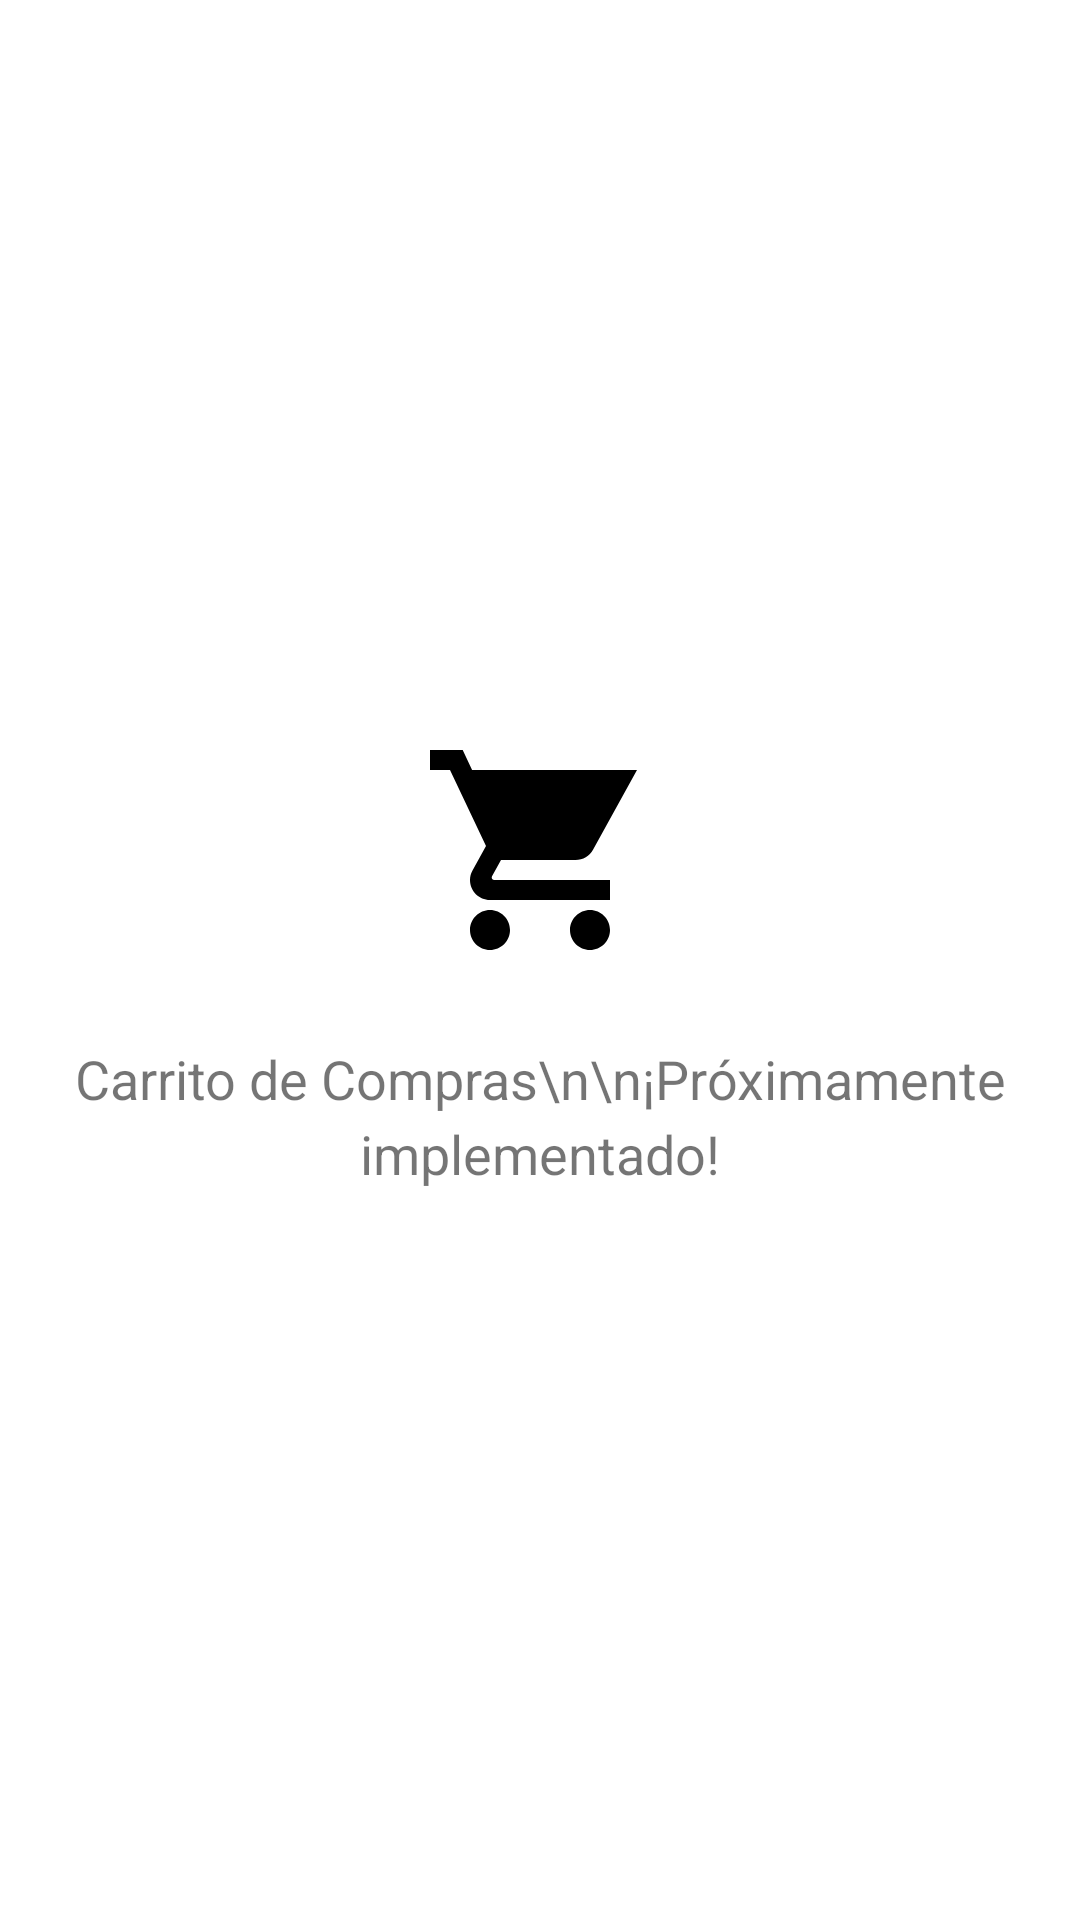

Produce the Android XML layout that renders to this screen, including the resource entries it uses.
<!-- AndroidManifest.xml: application theme Theme.TiendaQuirquincho -->
<!-- res/layout/fragment_carrito.xml -->
<?xml version="1.0" encoding="utf-8"?>
<LinearLayout xmlns:android="http://schemas.android.com/apk/res/android"
    xmlns:tools="http://schemas.android.com/tools"
    android:layout_width="match_parent"
    android:layout_height="match_parent"
    android:orientation="vertical"
    android:gravity="center"
    android:padding="24dp"
    tools:context=".carrito.CarritoFragment">

    
    <ImageView
        android:layout_width="80dp"
        android:layout_height="80dp"
        android:src="@drawable/ic_shopping_cart"
        android:layout_marginBottom="24dp"
        android:contentDescription="Carrito de compras" />

    
    <TextView
        android:id="@+id/tv_mensaje_carrito"
        android:layout_width="wrap_content"
        android:layout_height="wrap_content"
        android:text="Carrito de Compras\n\n¡Próximamente implementado!"
        android:textSize="18sp"
        android:textAlignment="center"
        android:gravity="center"
        android:lineSpacingExtra="4dp" />

</LinearLayout>
<!-- resources referenced by this layout -->
<resources>
  <!-- drawable ic_shopping_cart (drawable) -->
  <?xml version="1.0" encoding="utf-8"?>
  <vector xmlns:android="http://schemas.android.com/apk/res/android"
      android:width="24dp"
      android:height="24dp"
      android:viewportWidth="24"
      android:viewportHeight="24">
  
      <path
          android:fillColor="@color/black"
          android:pathData="M7,18c-1.1,0 -2,0.9 -2,2s0.9,2 2,2 2,-0.9 2,-2 -0.9,-2 -2,-2zM1,2v2h2l3.6,7.59 -1.35,2.45c-0.16,0.28 -0.25,0.61 -0.25,0.96 0,1.1 0.9,2 2,2h12v-2L7.42,15c-0.14,0 -0.25,-0.11 -0.25,-0.25l0.03,-0.12L8.1,13h7.45c0.75,0 1.41,-0.41 1.75,-1.03L21.7,4H5.21l-0.94,-2L1,2zM17,18c-1.1,0 -2,0.9 -2,2s0.9,2 2,2 2,-0.9 2,-2 -0.9,-2 -2,-2z"/>
  
  </vector>
  <style name="Theme.TiendaQuirquincho" parent="Theme.MaterialComponents.DayNight.DarkActionBar">
          
          <item name="colorPrimary">@color/purple_500</item>
          <item name="colorPrimaryVariant">@color/purple_700</item>
          <item name="colorOnPrimary">@color/white</item>
          
          <item name="colorSecondary">@color/teal_200</item>
          <item name="colorSecondaryVariant">@color/teal_700</item>
          <item name="colorOnSecondary">@color/black</item>
          
          <item name="android:statusBarColor">?attr/colorPrimaryVariant</item>
          
      </style>
  <!-- not gathered from this repository: default colours our renderer supplied (Android Studio template values) -->
  <color name="purple_500">#FF6200EE</color>
  <color name="purple_700">#FF3700B3</color>
  <color name="teal_200">#FF03DAC5</color>
  <color name="teal_700">#FF018786</color>
  <color name="black">#FF000000</color>
  <color name="white">#FFFFFFFF</color>
</resources>
